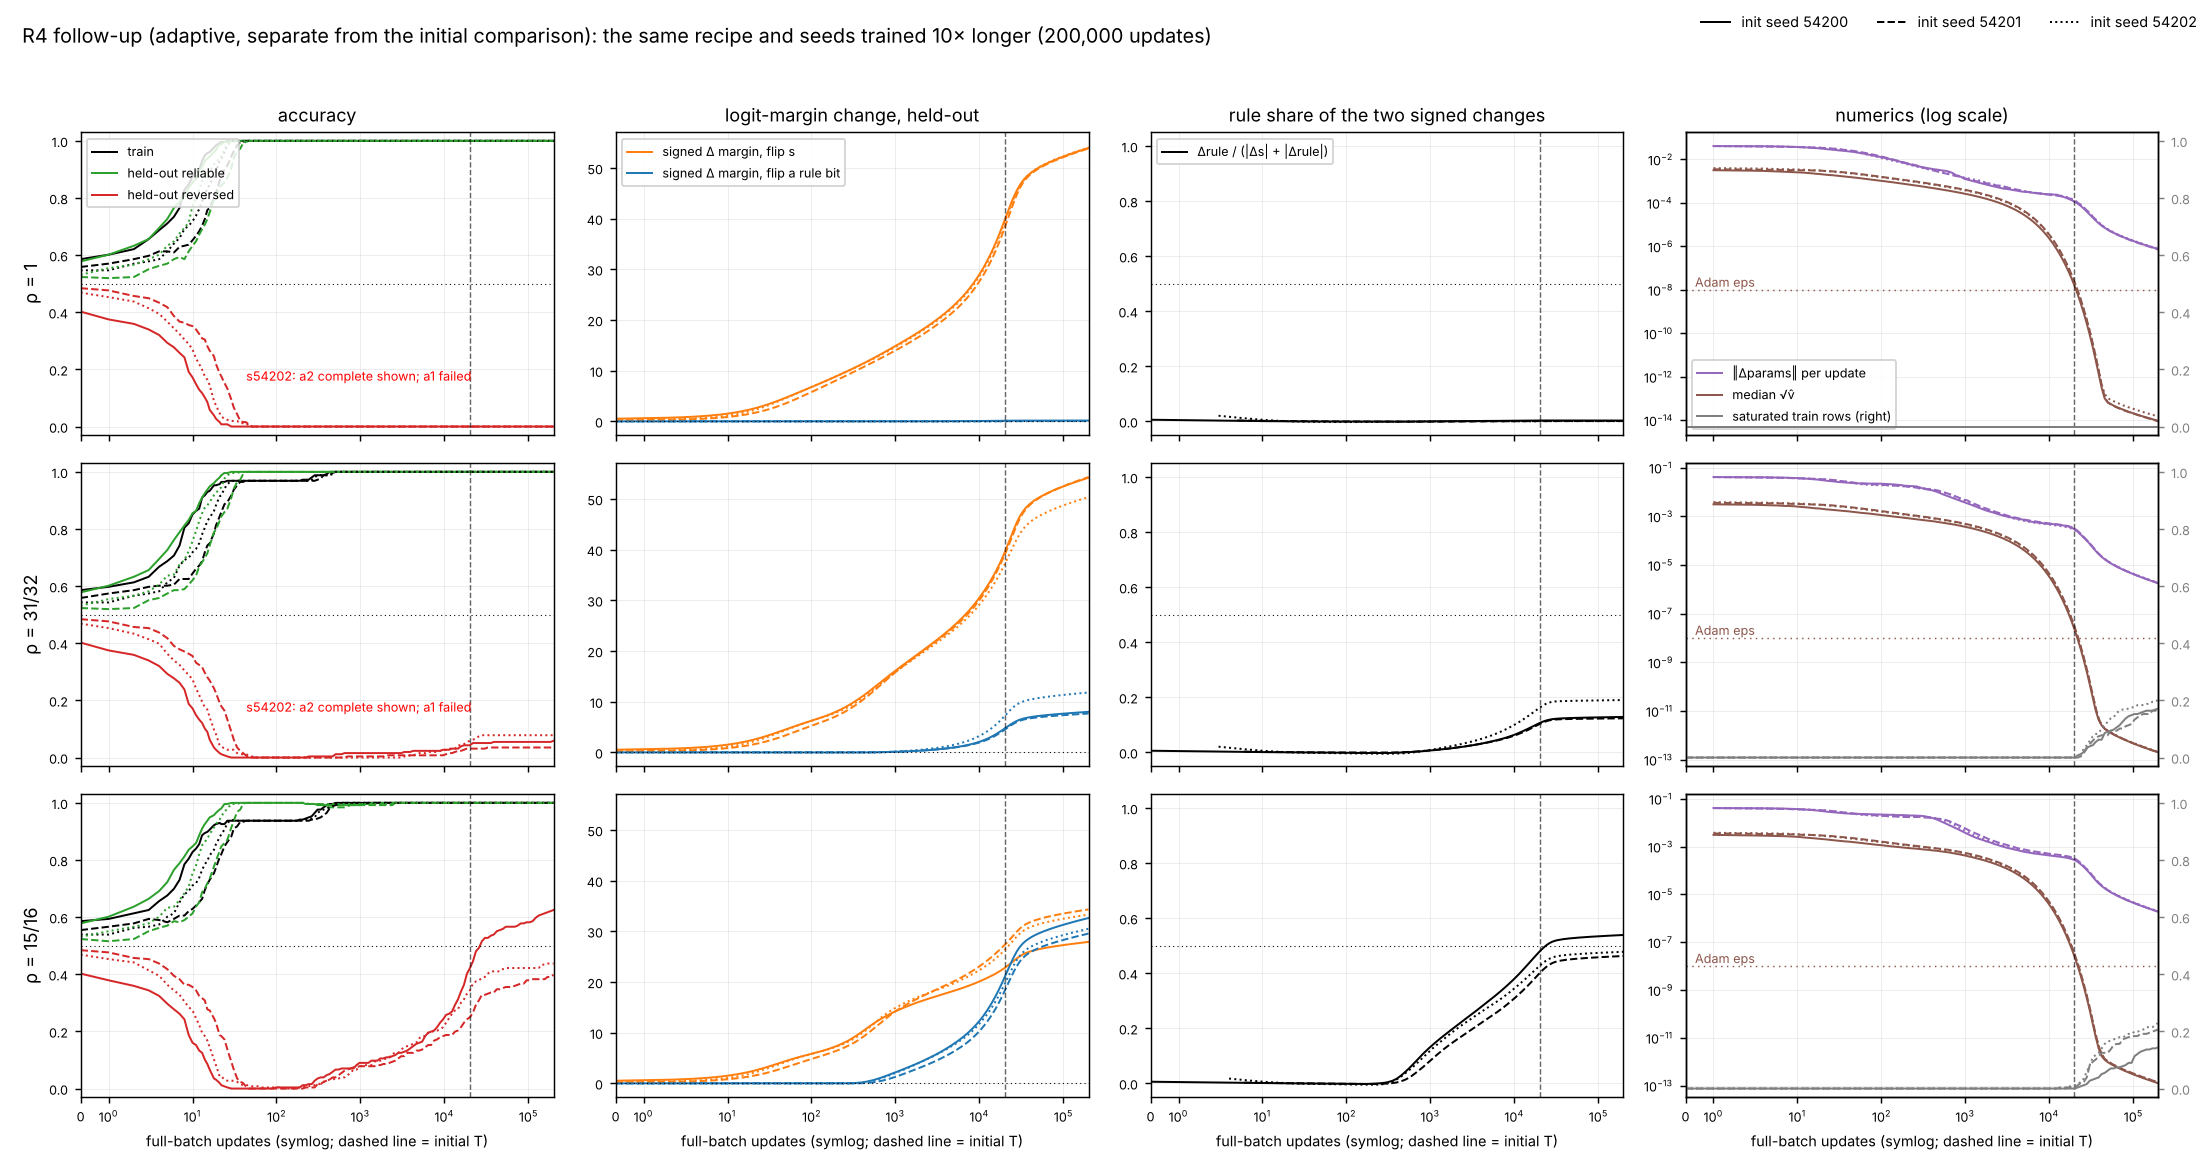

The table this chart was drawn from, first rows:
run_id, condition, init_seed, status, step, train_loss, train_acc, train_acc_exceptions, acc_reliable, acc_independent, acc_reversed, flip_s, flip_rule, flip_irr, delta_s, delta_rule, absdelta_irr, train_acc_conforming, absdelta_s, absdelta_rule, param_norm, mean_update_norm
r1-route-long-rho1-s54200-a1, rho1, 54200, complete, 0, 0.6838, 0.5859, , 0.5781, 0.4902, 0.4023, 0.1992, 0.3216, 0.1781, 0.5186, 0.003063, 0.5205, 0.5859, 0.5464, 0.7887, 15.69, 
r1-route-long-rho1-s54200-a1, rho1, 54200, complete, 1, 0.6536, 0.6016, , 0.6016, 0.4883, 0.375, 0.2422, 0.3203, 0.1748, 0.619, 0.002821, 0.5086, 0.6016, 0.6313, 0.7625, 15.69, 0.04081
r1-route-long-rho1-s54200-a1, rho1, 54200, complete, 2, 0.6244, 0.6211, , 0.6328, 0.4961, 0.3594, 0.2812, 0.3047, 0.1919, 0.7194, 0.002596, 0.4977, 0.6211, 0.7231, 0.7366, 15.69, 0.04054
r1-route-long-rho1-s54200-a1, rho1, 54200, complete, 3, 0.5963, 0.6562, , 0.6562, 0.498, 0.3398, 0.3164, 0.3008, 0.1947, 0.8201, 0.002387, 0.4875, 0.6562, 0.8207, 0.7113, 15.69, 0.04027
r1-route-long-rho1-s54200-a1, rho1, 54200, complete, 4, 0.5692, 0.6875, , 0.6953, 0.5078, 0.3203, 0.375, 0.2865, 0.1922, 0.921, 0.002181, 0.4783, 0.6875, 0.921, 0.6866, 15.68, 0.04
r1-route-long-rho1-s54200-a1, rho1, 54200, complete, 5, 0.5433, 0.7109, , 0.7266, 0.5098, 0.293, 0.4336, 0.2695, 0.1875, 1.022, 0.002001, 0.4696, 0.7109, 1.022, 0.6623, 15.68, 0.03964
r1-route-long-rho1-s54200-a1, rho1, 54200, complete, 6, 0.5184, 0.7344, , 0.7656, 0.5215, 0.2773, 0.4883, 0.2487, 0.1679, 1.122, 0.001838, 0.4617, 0.7344, 1.122, 0.6381, 15.68, 0.03921
r1-route-long-rho1-s54200-a1, rho1, 54200, complete, 7, 0.4946, 0.7656, , 0.7852, 0.5215, 0.2578, 0.5273, 0.2357, 0.1651, 1.223, 0.001682, 0.4543, 0.7656, 1.223, 0.6146, 15.68, 0.03873
r1-route-long-rho1-s54200-a1, rho1, 54200, complete, 8, 0.4719, 0.8281, , 0.8086, 0.5254, 0.2422, 0.5664, 0.2201, 0.1639, 1.322, 0.001526, 0.4476, 0.8281, 1.322, 0.5919, 15.68, 0.03822
r1-route-long-rho1-s54200-a1, rho1, 54200, complete, 9, 0.4503, 0.8477, , 0.8359, 0.5137, 0.1914, 0.6445, 0.1888, 0.1609, 1.422, 0.001404, 0.4417, 0.8477, 1.422, 0.5698, 15.68, 0.03767
r1-route-long-rho1-s54200-a1, rho1, 54200, complete, 10, 0.4297, 0.875, , 0.8555, 0.5137, 0.1719, 0.6836, 0.168, 0.1514, 1.521, 0.001292, 0.4363, 0.875, 1.521, 0.549, 15.68, 0.03709
r1-route-long-rho1-s54200-a1, rho1, 54200, complete, 11, 0.4101, 0.8945, , 0.8672, 0.5078, 0.1484, 0.7188, 0.1536, 0.142, 1.619, 0.001178, 0.4317, 0.8945, 1.619, 0.5292, 15.68, 0.03649
r1-route-long-rho1-s54200-a1, rho1, 54200, complete, 12, 0.3915, 0.8984, , 0.8945, 0.5117, 0.1289, 0.7656, 0.138, 0.1308, 1.717, 0.001057, 0.4278, 0.8984, 1.717, 0.5104, 15.68, 0.03587
r1-route-long-rho1-s54200-a1, rho1, 54200, complete, 13, 0.3739, 0.9297, , 0.9102, 0.5137, 0.1172, 0.793, 0.1211, 0.1177, 1.814, 0.0009339, 0.4244, 0.9297, 1.814, 0.4931, 15.68, 0.03524
r1-route-long-rho1-s54200-a1, rho1, 54200, complete, 14, 0.3572, 0.9492, , 0.9297, 0.5156, 0.1016, 0.8281, 0.1042, 0.1059, 1.91, 0.0008149, 0.4214, 0.9492, 1.91, 0.4772, 15.68, 0.03458
r1-route-long-rho1-s54200-a1, rho1, 54200, complete, 15, 0.3413, 0.957, , 0.9375, 0.5117, 0.08594, 0.8516, 0.08854, 0.09505, 2.006, 0.0006963, 0.419, 0.957, 2.006, 0.4624, 15.68, 0.03391
r1-route-long-rho1-s54200-a1, rho1, 54200, complete, 16, 0.3263, 0.9609, , 0.9453, 0.502, 0.05859, 0.8867, 0.07161, 0.08249, 2.101, 0.0005952, 0.4172, 0.9609, 2.101, 0.4491, 15.68, 0.03325
r1-route-long-rho1-s54200-a1, rho1, 54200, complete, 18, 0.2986, 0.9766, , 0.9609, 0.5, 0.03906, 0.9219, 0.05469, 0.06603, 2.289, 0.0003986, 0.4144, 0.9766, 2.289, 0.4262, 15.68, 0.03226
r1-route-long-rho1-s54200-a1, rho1, 54200, complete, 19, 0.2858, 0.9844, , 0.9688, 0.498, 0.02734, 0.9414, 0.04297, 0.05069, 2.381, 0.0003152, 0.4132, 0.9844, 2.381, 0.4165, 15.68, 0.03132
r1-route-long-rho1-s54200-a1, rho1, 54200, complete, 21, 0.2622, 0.9922, , 0.9883, 0.502, 0.01562, 0.9727, 0.02214, 0.03053, 2.563, 0.0001698, 0.4114, 0.9922, 2.563, 0.4005, 15.68, 0.0304
r1-route-long-rho1-s54200-a1, rho1, 54200, complete, 22, 0.2513, 0.9961, , 0.9883, 0.498, 0.007812, 0.9805, 0.01693, 0.02211, 2.653, 0.0001016, 0.4106, 0.9961, 2.653, 0.3941, 15.68, 0.02954
r1-route-long-rho1-s54200-a1, rho1, 54200, complete, 24, 0.2312, 0.9961, , 0.9961, 0.502, 0.007812, 0.9883, 0.01172, 0.01641, 2.829, -2.1300071868550024e-05, 0.409, 0.9961, 2.829, 0.3839, 15.68, 0.02874
r1-route-long-rho1-s54200-a1, rho1, 54200, complete, 26, 0.2131, 1.0, , 0.9961, 0.502, 0.007812, 0.9883, 0.01172, 0.01641, 3, -0.0001355, 0.4076, 1.0, 3, 0.3773, 15.68, 0.02778
r1-route-long-rho1-s54200-a1, rho1, 54200, complete, 29, 0.1892, 1.0, , 1.0, 0.5, 0.0, 1.0, 0.0, 0.0, 3.248, -0.0002938, 0.4053, 1.0, 3.248, 0.3712, 15.68, 0.02674
r1-route-long-rho1-s54200-a1, rho1, 54200, complete, 31, 0.1752, 1.0, , 1.0, 0.5, 0.0, 1.0, 0.0, 0.0, 3.408, -0.0004321, 0.4039, 1.0, 3.408, 0.3688, 15.68, 0.02585
r1-route-long-rho1-s54200-a1, rho1, 54200, complete, 34, 0.1566, 1.0, , 1.0, 0.5, 0.0, 1.0, 0.0, 0.0, 3.639, -0.0006711, 0.4017, 1.0, 3.639, 0.3681, 15.69, 0.02508
r1-route-long-rho1-s54200-a1, rho1, 54200, complete, 37, 0.1405, 1.0, , 1.0, 0.5, 0.0, 1.0, 0.0, 0.0, 3.859, -0.0009913, 0.3994, 1.0, 3.859, 0.3697, 15.69, 0.02427
r1-route-long-rho1-s54200-a1, rho1, 54200, complete, 40, 0.1266, 1.0, , 1.0, 0.5, 0.0, 1.0, 0.0, 0.0, 4.069, -0.001363, 0.3972, 1.0, 4.069, 0.3721, 15.69, 0.0235
r1-route-long-rho1-s54200-a1, rho1, 54200, complete, 43, 0.1145, 1.0, , 1.0, 0.5, 0.0, 1.0, 0.0, 0.0, 4.268, -0.001758, 0.395, 1.0, 4.268, 0.3749, 15.7, 0.02276
r1-route-long-rho1-s54200-a1, rho1, 54200, complete, 47, 0.1008, 1.0, , 1.0, 0.5, 0.0, 1.0, 0.0, 0.0, 4.519, -0.002199, 0.3926, 1.0, 4.519, 0.3787, 15.7, 0.02187
r1-route-long-rho1-s54200-a1, rho1, 54200, complete, 51, 0.0894, 1.0, , 1.0, 0.5, 0.0, 1.0, 0.0, 0.0, 4.754, -0.002549, 0.391, 1.0, 4.754, 0.3825, 15.71, 0.02084
r1-route-long-rho1-s54200-a1, rho1, 54200, complete, 55, 0.07981, 1.0, , 1.0, 0.5, 0.0, 1.0, 0.0, 0.0, 4.973, -0.002824, 0.39, 1.0, 4.973, 0.3862, 15.71, 0.01983
r1-route-long-rho1-s54200-a1, rho1, 54200, complete, 60, 0.06987, 1.0, , 1.0, 0.5, 0.0, 1.0, 0.0, 0.0, 5.229, -0.003076, 0.3893, 1.0, 5.229, 0.3903, 15.72, 0.01878
r1-route-long-rho1-s54200-a1, rho1, 54200, complete, 65, 0.06172, 1.0, , 1.0, 0.5, 0.0, 1.0, 0.0, 0.0, 5.465, -0.00333, 0.389, 1.0, 5.465, 0.3947, 15.73, 0.01769
r1-route-long-rho1-s54200-a1, rho1, 54200, complete, 71, 0.05374, 1.0, , 1.0, 0.5, 0.0, 1.0, 0.0, 0.0, 5.728, -0.003584, 0.3894, 1.0, 5.728, 0.3997, 15.74, 0.0166
r1-route-long-rho1-s54200-a1, rho1, 54200, complete, 77, 0.04726, 1.0, , 1.0, 0.5, 0.0, 1.0, 0.0, 0.0, 5.97, -0.003872, 0.3906, 1.0, 5.97, 0.4043, 15.75, 0.01552
r1-route-long-rho1-s54200-a1, rho1, 54200, complete, 83, 0.04191, 1.0, , 1.0, 0.5, 0.0, 1.0, 0.0, 0.0, 6.196, -0.004118, 0.392, 1.0, 6.196, 0.4087, 15.75, 0.01457
r1-route-long-rho1-s54200-a1, rho1, 54200, complete, 91, 0.03613, 1.0, , 1.0, 0.5, 0.0, 1.0, 0.0, 0.0, 6.473, -0.004491, 0.3942, 1.0, 6.473, 0.4143, 15.76, 0.01359
r1-route-long-rho1-s54200-a1, rho1, 54200, complete, 98, 0.03202, 1.0, , 1.0, 0.5, 0.0, 1.0, 0.0, 0.0, 6.697, -0.004855, 0.3966, 1.0, 6.697, 0.4192, 15.77, 0.01271
r1-route-long-rho1-s54200-a1, rho1, 54200, complete, 107, 0.02771, 1.0, , 1.0, 0.5, 0.0, 1.0, 0.0, 0.0, 6.965, -0.005238, 0.3999, 1.0, 6.965, 0.4257, 15.78, 0.01191
r1-route-long-rho1-s54200-a1, rho1, 54200, complete, 116, 0.02424, 1.0, , 1.0, 0.5, 0.0, 1.0, 0.0, 0.0, 7.212, -0.005629, 0.4034, 1.0, 7.212, 0.4321, 15.79, 0.01108
r1-route-long-rho1-s54200-a1, rho1, 54200, complete, 126, 0.02111, 1.0, , 1.0, 0.5, 0.0, 1.0, 0.0, 0.0, 7.468, -0.005983, 0.4074, 1.0, 7.468, 0.4389, 15.8, 0.01027
r1-route-long-rho1-s54200-a1, rho1, 54200, complete, 136, 0.01855, 1.0, , 1.0, 0.5, 0.0, 1.0, 0.0, 0.0, 7.706, -0.006274, 0.4117, 1.0, 7.706, 0.4454, 15.81, 0.009567
r1-route-long-rho1-s54200-a1, rho1, 54200, complete, 148, 0.01607, 1.0, , 1.0, 0.5, 0.0, 1.0, 0.0, 0.0, 7.971, -0.006603, 0.4169, 1.0, 7.971, 0.4531, 15.82, 0.00891
r1-route-long-rho1-s54200-a1, rho1, 54200, complete, 161, 0.0139, 1.0, , 1.0, 0.5, 0.0, 1.0, 0.0, 0.0, 8.238, -0.007104, 0.4224, 1.0, 8.238, 0.4612, 15.83, 0.008116
r1-route-long-rho1-s54200-a1, rho1, 54200, complete, 174, 0.01216, 1.0, , 1.0, 0.5, 0.0, 1.0, 0.0, 0.0, 8.486, -0.007672, 0.4277, 1.0, 8.486, 0.469, 15.84, 0.007432
r1-route-long-rho1-s54200-a1, rho1, 54200, complete, 189, 0.01052, 1.0, , 1.0, 0.5, 0.0, 1.0, 0.0, 0.0, 8.753, -0.008351, 0.434, 1.0, 8.753, 0.4774, 15.85, 0.006856
r1-route-long-rho1-s54200-a1, rho1, 54200, complete, 205, 0.009118, 1.0, , 1.0, 0.5, 0.0, 1.0, 0.0, 0.0, 9.018, -0.008911, 0.4406, 1.0, 9.018, 0.4857, 15.86, 0.006315
r1-route-long-rho1-s54200-a1, rho1, 54200, complete, 223, 0.007851, 1.0, , 1.0, 0.5, 0.0, 1.0, 0.0, 0.0, 9.295, -0.009408, 0.4473, 1.0, 9.295, 0.4943, 15.87, 0.005813
r1-route-long-rho1-s54200-a1, rho1, 54200, complete, 242, 0.006778, 1.0, , 1.0, 0.5, 0.0, 1.0, 0.0, 0.0, 9.567, -0.009957, 0.4537, 1.0, 9.567, 0.5025, 15.88, 0.005362
r1-route-long-rho1-s54200-a1, rho1, 54200, complete, 263, 0.005829, 1.0, , 1.0, 0.5, 0.0, 1.0, 0.0, 0.0, 9.846, -0.01052, 0.4605, 1.0, 9.846, 0.5112, 15.89, 0.004971
r1-route-long-rho1-s54200-a1, rho1, 54200, complete, 285, 0.005032, 1.0, , 1.0, 0.5, 0.0, 1.0, 0.0, 0.0, 10.12, -0.01104, 0.4672, 1.0, 10.12, 0.5199, 15.91, 0.004571
r1-route-long-rho1-s54200-a1, rho1, 54200, complete, 309, 0.004332, 1.0, , 1.0, 0.5, 0.0, 1.0, 0.0, 0.0, 10.4, -0.01132, 0.474, 1.0, 10.4, 0.529, 15.92, 0.004343
r1-route-long-rho1-s54200-a1, rho1, 54200, complete, 336, 0.003702, 1.0, , 1.0, 0.5, 0.0, 1.0, 0.0, 0.0, 10.68, -0.01116, 0.4807, 1.0, 10.68, 0.5387, 15.93, 0.004103
r1-route-long-rho1-s54200-a1, rho1, 54200, complete, 364, 0.003179, 1.0, , 1.0, 0.5, 0.0, 1.0, 0.0, 0.0, 10.97, -0.01083, 0.487, 1.0, 10.97, 0.5485, 15.94, 0.003927
r1-route-long-rho1-s54200-a1, rho1, 54200, complete, 396, 0.002703, 1.0, , 1.0, 0.5, 0.0, 1.0, 0.0, 0.0, 11.26, -0.01062, 0.4939, 1.0, 11.26, 0.5593, 15.95, 0.003675
r1-route-long-rho1-s54200-a1, rho1, 54200, complete, 429, 0.002312, 1.0, , 1.0, 0.5, 0.0, 1.0, 0.0, 0.0, 11.55, -0.01058, 0.5005, 1.0, 11.55, 0.5699, 15.96, 0.003476
r1-route-long-rho1-s54200-a1, rho1, 54200, complete, 466, 0.001961, 1.0, , 1.0, 0.5, 0.0, 1.0, 0.0, 0.0, 11.85, -0.009965, 0.5073, 1.0, 11.85, 0.5811, 15.97, 0.003354
r1-route-long-rho1-s54200-a1, rho1, 54200, complete, 506, 0.001659, 1.0, , 1.0, 0.5, 0.0, 1.0, 0.0, 0.0, 12.16, -0.008581, 0.5142, 1.0, 12.16, 0.5922, 15.98, 0.003189
r1-route-long-rho1-s54200-a1, rho1, 54200, complete, 549, 0.001401, 1.0, , 1.0, 0.5, 0.0, 1.0, 0.0, 0.0, 12.47, -0.007458, 0.5218, 1.0, 12.47, 0.6025, 15.99, 0.003026
... 1,384 more rows
